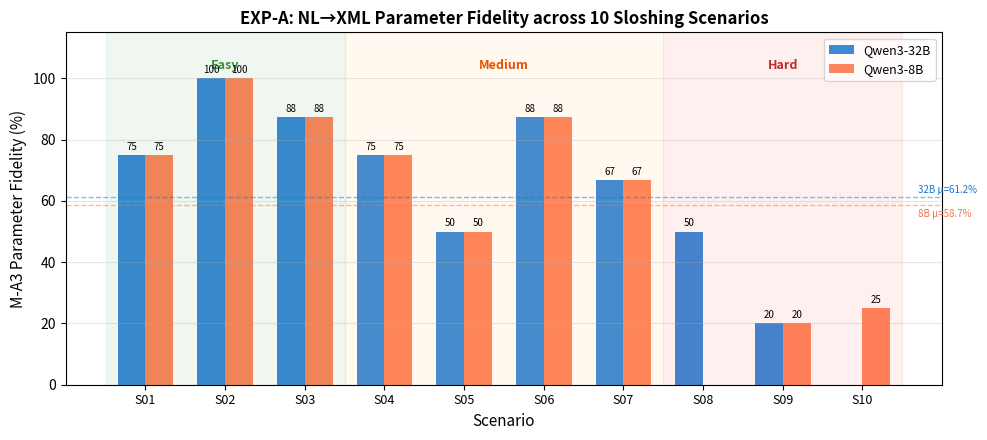

Python code for this plot:
#!/usr/bin/env python3
"""EXP-A: M-A3 Parameter Fidelity bar chart (32B vs 8B, 10 scenarios)"""
import matplotlib
matplotlib.use('Agg')
import matplotlib.pyplot as plt
import numpy as np

# Data from analyze_all.py (score_expb 8-param M-A3, trial mean)
scenarios = ['S01', 'S02', 'S03', 'S04', 'S05', 'S06', 'S07', 'S08', 'S09', 'S10']
m32b = [75.0, 100.0, 87.5, 75.0, 50.0, 87.5, 66.7, 50.0, 20.0, 0.0]
m8b  = [75.0, 100.0, 87.5, 75.0, 50.0, 87.5, 66.7,  0.0, 20.0, 25.0]

# Tier coloring
tier_colors = {
    'Easy':   '#4CAF50',
    'Medium': '#FF9800',
    'Hard':   '#F44336',
}
tiers = ['Easy','Easy','Medium','Medium','Medium','Medium','Hard','Easy','Hard','Hard']
# For paper, group by scenario order: S01-S03=Easy, S04-S07=Medium, S08-S10=Hard
paper_tiers = ['Easy','Easy','Easy','Medium','Medium','Medium','Medium','Hard','Hard','Hard']

x = np.arange(len(scenarios))
width = 0.35

fig, ax = plt.subplots(figsize=(10, 4.5))

bars1 = ax.bar(x - width/2, m32b, width, label='Qwen3-32B', color='#1976D2', alpha=0.85)
bars2 = ax.bar(x + width/2, m8b, width, label='Qwen3-8B', color='#FF7043', alpha=0.85)

# Add tier background shading
ax.axvspan(-0.5, 2.5, alpha=0.06, color='green', label='_Easy')
ax.axvspan(2.5, 6.5, alpha=0.06, color='orange', label='_Medium')
ax.axvspan(6.5, 9.5, alpha=0.06, color='red', label='_Hard')

# Tier labels
ax.text(1.0, 103, 'Easy', ha='center', fontsize=9, color='#388E3C', fontweight='bold')
ax.text(4.5, 103, 'Medium', ha='center', fontsize=9, color='#E65100', fontweight='bold')
ax.text(8.0, 103, 'Hard', ha='center', fontsize=9, color='#C62828', fontweight='bold')

# Overall means
mean_32b = np.mean(m32b)
mean_8b = np.mean(m8b)
ax.axhline(y=mean_32b, color='#1976D2', linestyle='--', alpha=0.5, linewidth=1)
ax.axhline(y=mean_8b, color='#FF7043', linestyle='--', alpha=0.5, linewidth=1)
ax.text(9.7, mean_32b + 1.5, f'32B μ={mean_32b:.1f}%', fontsize=7, color='#1976D2')
ax.text(9.7, mean_8b - 4, f'8B μ={mean_8b:.1f}%', fontsize=7, color='#FF7043')

ax.set_xlabel('Scenario', fontsize=11)
ax.set_ylabel('M-A3 Parameter Fidelity (%)', fontsize=11)
ax.set_title('EXP-A: NL→XML Parameter Fidelity across 10 Sloshing Scenarios', fontsize=12, fontweight='bold')
ax.set_xticks(x)
ax.set_xticklabels(scenarios, fontsize=9)
ax.set_ylim(0, 115)
ax.legend(loc='upper right', fontsize=9)
ax.grid(axis='y', alpha=0.3)

# Value labels on bars
for bar in bars1:
    h = bar.get_height()
    if h > 0:
        ax.text(bar.get_x() + bar.get_width()/2., h + 1, f'{h:.0f}', ha='center', va='bottom', fontsize=7)

for bar in bars2:
    h = bar.get_height()
    if h > 0:
        ax.text(bar.get_x() + bar.get_width()/2., h + 1, f'{h:.0f}', ha='center', va='bottom', fontsize=7)

plt.tight_layout()
plt.savefig('fig_expa_ma3.png', dpi=300, bbox_inches='tight')
plt.savefig('fig_expa_ma3.pdf', bbox_inches='tight')
print("Saved: fig_expa_ma3.png, fig_expa_ma3.pdf")
